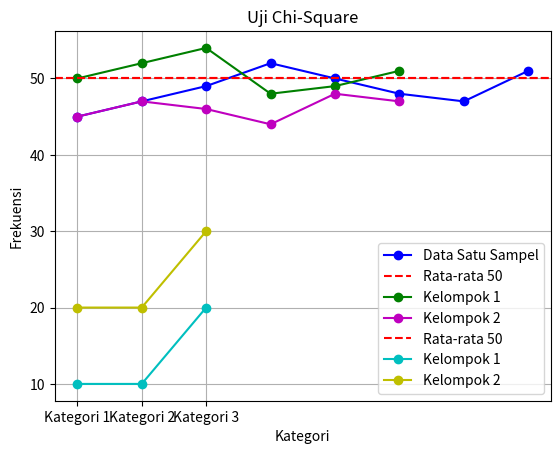

This chart was generated by the following Python code:
import matplotlib.pyplot as plt
import numpy as np
from scipy import stats
from scipy.stats import chi2_contingency

plt.tight_layout()

# Uji `T` Satu Sampel
print("Uji T Satu Sampel")
data = [45, 47, 49, 52, 50, 48, 47, 51]

t_statistic, p_value = stats.ttest_1samp(data, 50)

print(f"Nilai statistik t: {t_statistic}")
print(f"Nilai p-value: {p_value}")

alpha = 0.05
if p_value < alpha:
    print("H0 ditolak, Rata-rata berbeda secara signifikan dari 50")
else:
    print("H0 diterima, Rata-rata sama dengan 50")

# Buat Diagram Garis Dari Uji T Satu Sampel
x_single_sample = np.arange(1, len(data) + 1)
plt.plot(
    x_single_sample,
    data,
    marker="o",
    linestyle="-",
    color="b",
    label="Data Satu Sampel",
)
plt.axhline(y=50, color="r", linestyle="--", label="Rata-rata 50")
plt.title("Uji T Satu Sampel")
plt.xlabel("Pengamatan")
plt.ylabel("Nilai")
plt.grid(True)
plt.legend()
plt.show()
print("--- End of Uji T Satu Sampel ---")

# Uji `T` Dua Sampel
print("Uji T Dua Sampel")
first_data = [50, 52, 54, 48, 49, 51]
second_data = [45, 47, 46, 44, 48, 47]

t_statistic, p_value = stats.ttest_ind(first_data, second_data)

print(f"Nilai statistik t: {t_statistic}")
print(f"Nilai p-value: {p_value}")

if p_value < alpha:
    print("H0 ditolak, Rata-rata dua kelompok berbeda secara signifikan")
else:
    print("H0 diterima, Rata-rata dua kelompok sama")

# Buat Diagram Garis Dari Uji T Dua Sampel
x_two_sample = np.arange(1, len(first_data) + 1)
plt.plot(
    x_two_sample, first_data, marker="o", linestyle="-", color="g", label="Kelompok 1"
)
plt.plot(
    x_two_sample, second_data, marker="o", linestyle="-", color="m", label="Kelompok 2"
)
plt.axhline(y=50, color="r", linestyle="--", label="Rata-rata 50")
plt.title("Uji T Dua Sampel")
plt.xlabel("Pengamatan")
plt.ylabel("Nilai")
plt.grid(True)
plt.legend()
plt.show()
print("-- End of Uji T Dua Sampel --")

# Uji Chi-Square
print("Uji Chi-Square")
first_data = [10, 10, 20]
second_data = [20, 20, 30]

observed = np.array([first_data, second_data])

chi2, p, _, __ = chi2_contingency(observed)

print(f"Nilai Chi-Square: {chi2}")
print(f"Nilai p-value: {p}")

if p < alpha:
    print("H0 ditolak, Ada hubungan signifikan antara variabel")
else:
    print("H0 diterima, Tidak ada hubungan antara variabel")

# Buat Diagram Garis Dari Uji Chi-Square
categories = ["Kategori 1", "Kategori 2", "Kategori 3"]
x_categories = np.arange(1, len(categories) + 1)

plt.plot(
    x_categories, observed[0], marker="o", linestyle="-", color="c", label="Kelompok 1"
)
plt.plot(
    x_categories, observed[1], marker="o", linestyle="-", color="y", label="Kelompok 2"
)

plt.xlabel("Kategori")
plt.ylabel("Frekuensi")
plt.title("Uji Chi-Square")
plt.grid(True)
plt.xticks(x_categories, categories)
plt.legend()
plt.show()

print("-- End of Uji Chi-Square --")
